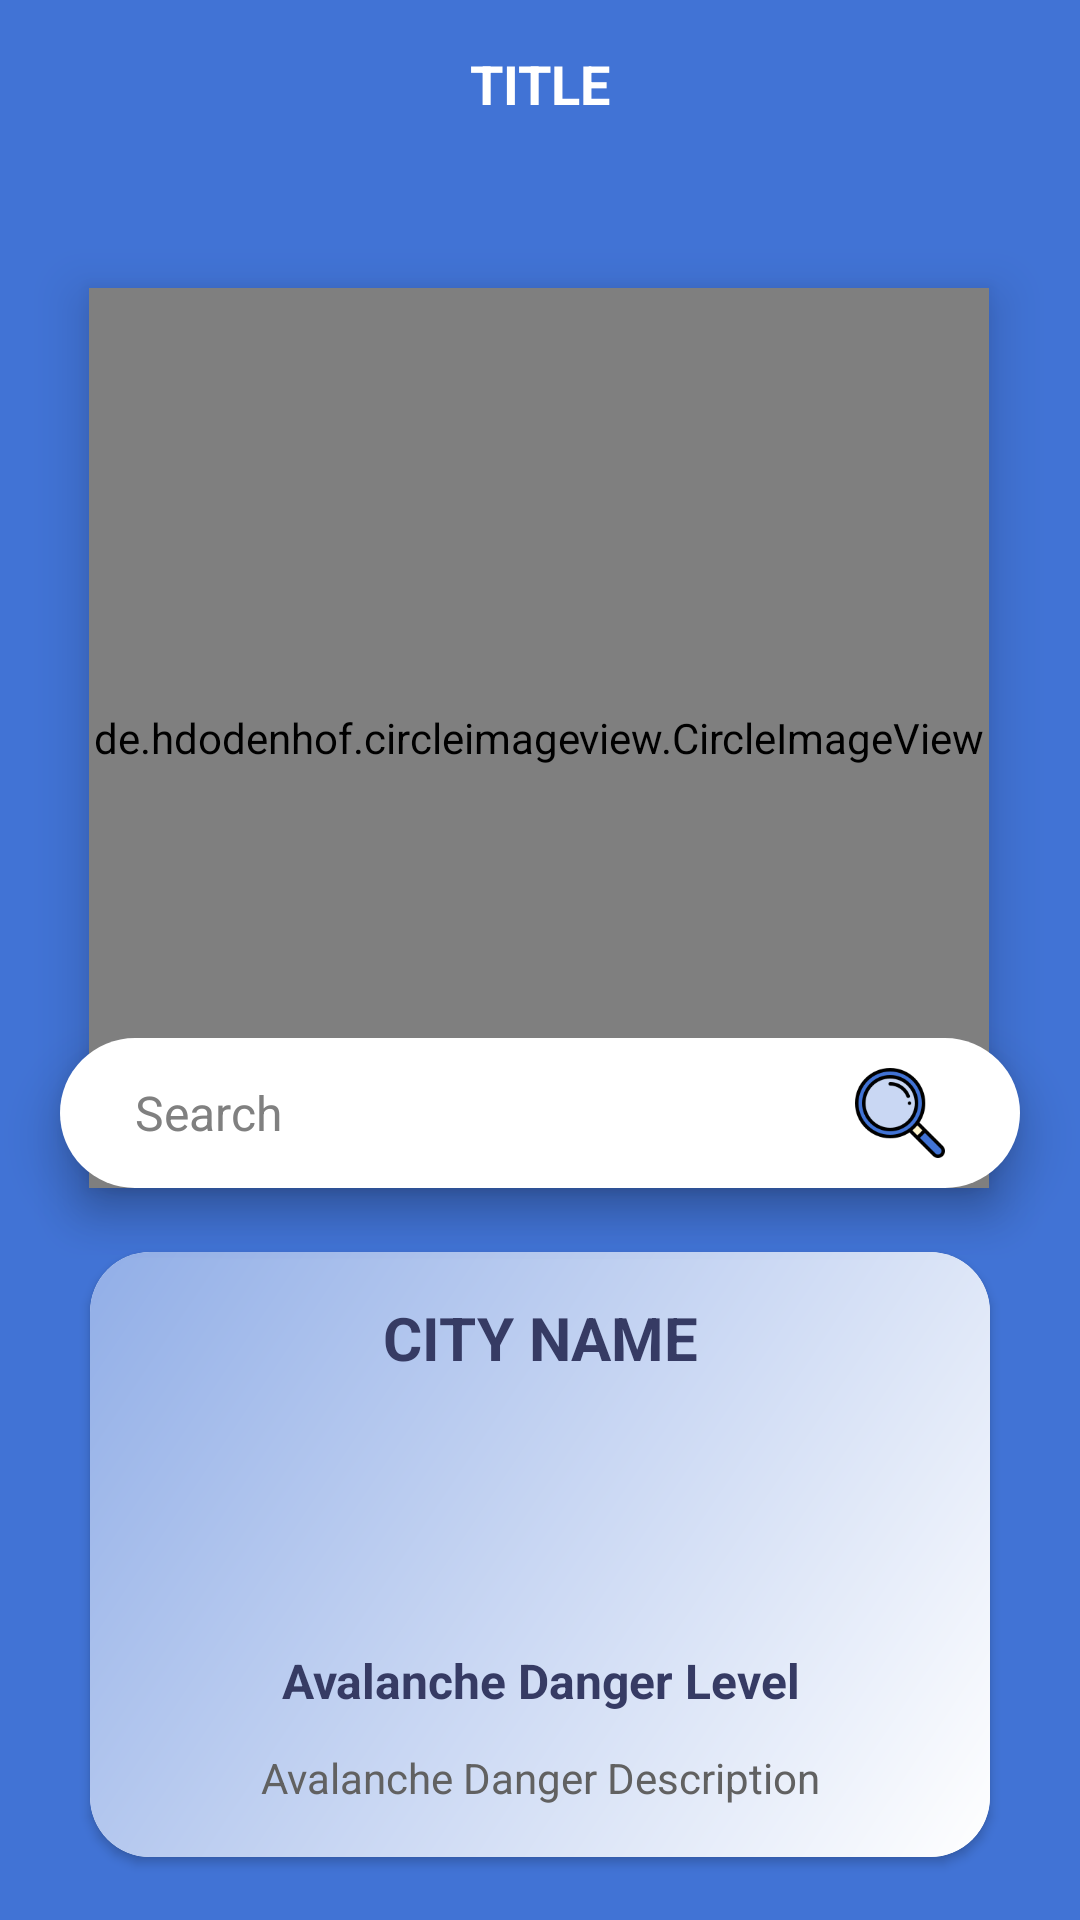

Android layout source for this screen:
<!-- AndroidManifest.xml: fallback theme Theme.MaterialComponents.DayNight.NoActionBar -->
<!-- res/layout/activity_alerts.xml -->
<?xml version="1.0" encoding="utf-8"?>
<androidx.constraintlayout.widget.ConstraintLayout
    xmlns:android="http://schemas.android.com/apk/res/android"
    xmlns:app="http://schemas.android.com/apk/res-auto"
    xmlns:tools="http://schemas.android.com/tools"
    android:layout_width="match_parent"
    android:layout_height="match_parent"
    android:background="@color/background_clr">

    <androidx.appcompat.widget.Toolbar
        android:id="@+id/toolbar"
        android:layout_width="match_parent"
        android:layout_height="56dp"
        android:layout_alignParentTop="true"
        android:background="@android:color/transparent"
        android:elevation="0dp"
        app:layout_constraintEnd_toEndOf="parent"
        app:layout_constraintStart_toStartOf="parent"
        app:layout_constraintTop_toTopOf="parent">

        
        <ImageButton
            android:id="@+id/back_arrow"
            android:paddingLeft="15dp"
            android:paddingBottom="14dp"
            android:paddingTop="14dp"
            android:layout_width="50dp"
            android:background="#00FFFFFF"
            android:layout_height="match_parent"
            android:layout_gravity="start"
            android:layout_marginStart="0dp"
            android:src="@drawable/baseline_arrow_back_ios_24"
            android:contentDescription="Back to previous screen"/>

        
        <TextView
            android:id="@+id/toolbar_title"
            android:layout_width="wrap_content"
            android:layout_height="wrap_content"
            android:layout_gravity="center"
            android:text="TITLE"
            android:textColor="@android:color/white"
            android:textSize="18sp"
            android:textStyle="bold" />

    </androidx.appcompat.widget.Toolbar>

    <de.hdodenhof.circleimageview.CircleImageView
        android:layout_marginTop="40dp"
        android:id="@+id/circularImageView"
        android:layout_width="300dp"
        android:layout_height="300dp"
        android:src="@drawable/map_placeholder"
        app:civ_border_color="#FFFFFF"
        app:civ_border_width="2dp"
        android:elevation="10dp"
        app:layout_constraintEnd_toEndOf="parent"
        app:layout_constraintHorizontal_bias="0.495"
        app:layout_constraintStart_toStartOf="parent"
        app:layout_constraintTop_toBottomOf="@id/toolbar" />

    
    <LinearLayout
        android:id="@+id/searchBarLayout"
        android:layout_width="320dp"
        android:layout_height="wrap_content"
        android:background="@drawable/search_bar_background"
        android:elevation="10dp"
        android:gravity="center_horizontal"
        android:orientation="horizontal"
        app:layout_constraintBottom_toBottomOf="@id/circularImageView"


        app:layout_constraintEnd_toEndOf="parent"
        app:layout_constraintStart_toStartOf="parent">


        

        

        <EditText
            android:id="@+id/searchBar"
            android:layout_width="0dp"
            android:layout_height="50dp"
            android:layout_weight="1"
            android:backgroundTint="#0000FFD9"
            android:backgroundTintMode="src_in"
            android:hint="Search"
            android:imeOptions="actionSearch"
            android:inputType="text"
            android:paddingStart="25dp"
            android:paddingTop="10dp"
            android:paddingEnd="16dp"
            android:paddingBottom="10dp"
            android:textColor="#000000"
            android:textColorHint="#808080"
            android:textSize="16sp"
            app:layout_constraintEnd_toStartOf="@id/searchIcon"
            app:layout_constraintStart_toStartOf="parent"
            app:layout_constraintTop_toTopOf="parent" />

        <ImageButton
            android:id="@+id/closeBtn"
            android:layout_width="50dp"
            android:layout_height="match_parent"
            android:layout_gravity="center_vertical"
            android:layout_marginEnd="5dp"
            android:background="?android:attr/selectableItemBackground"
            android:contentDescription="close"
            android:padding="10dp"
            android:scaleType="fitCenter"
            android:src="@drawable/cross"
            android:visibility="invisible"
            app:layout_constraintEnd_toStartOf="@id/searchIcon"
            app:layout_constraintTop_toTopOf="parent" />

        
        <ImageButton
            android:id="@+id/searchIcon"

            android:layout_width="50dp"
            android:layout_height="match_parent"
            android:layout_gravity="center_vertical"
            android:layout_marginEnd="15dp"
            android:background="?android:attr/selectableItemBackground"
            android:contentDescription="Search"
            android:padding="10dp"
            android:scaleType="fitCenter"
            android:src="@drawable/search"
            app:layout_constraintEnd_toEndOf="parent"
            app:layout_constraintTop_toTopOf="parent" />
    </LinearLayout>

    <androidx.cardview.widget.CardView
        android:id="@+id/cardView2"
        android:layout_width="match_parent"
        android:elevation="10dp"

        android:layout_height="wrap_content"
        android:layout_margin="30dp"
        app:cardCornerRadius="20dp"
        app:layout_constraintBottom_toBottomOf="parent"
        app:layout_constraintEnd_toEndOf="parent"
        app:layout_constraintHorizontal_bias="0.482"
        app:layout_constraintStart_toStartOf="parent"
        app:layout_constraintTop_toBottomOf="@+id/circularImageView"
        app:layout_constraintVertical_bias="0.493" >

        <LinearLayout
            android:layout_width="match_parent"
            android:layout_height="match_parent"
            android:orientation="vertical"
            android:background="@drawable/card_gradient_135"
            android:padding="15dp">

            <TextView

                android:textAllCaps="true"
                android:id="@+id/Alert_city"
                android:textAlignment="center"
                android:layout_width="match_parent"
                android:layout_height="wrap_content"
                android:layout_weight="0"
                android:textSize="20dp"
                android:text="City Name"
                android:textColor="@color/dark_text_color"
                android:textStyle="bold"


                android:layout_marginBottom="10dp"
                />

            <ImageView
                android:id="@+id/Alert_img"
                android:layout_width="match_parent"
                android:layout_height="70dp"
                android:src="@drawable/moderate"
                android:layout_marginBottom="10dp"
                 />

            <TextView
                android:textAppearance="?android:textAppearanceMedium"
                android:id="@+id/Alert_Title"
                android:textAlignment="center"
                android:layout_width="match_parent"
                android:layout_height="wrap_content"
                android:layout_weight="0"
                android:textSize="16dp"
                android:text="Avalanche Danger Level"
                android:textColor="@color/dark_text_color"
                android:textStyle="bold"
                android:layout_marginBottom="10dp"
                />

            <TextView
                android:textAlignment="center"
                android:textColor="@color/small_text_clr"
                android:padding="2dp"
                android:textSize="14sp"
                android:id="@+id/Alert_desc"
                android:layout_width="match_parent"
                android:layout_height="wrap_content"
                android:text="Avalanche Danger Description"
                />
        </LinearLayout>
    </androidx.cardview.widget.CardView>




    

</androidx.constraintlayout.widget.ConstraintLayout>
<!-- resources referenced by this layout -->
<resources>
  <color name="background_clr">#4173D5</color>
  <color name="dark_text_color">#363B64</color>
  <color name="small_text_clr">#616161</color>
  <!-- drawable card_gradient_135 (drawable) -->
  <?xml version="1.0" encoding="utf-8"?>
  <shape xmlns:android="http://schemas.android.com/apk/res/android">
      <gradient android:type="linear"
          android:angle="135"
          android:startColor="#FFFFFF"
          android:centerColor="#FFC9D7F3"
          android:endColor="#FF91AEE7"
  
          >
      </gradient>
  
  </shape>
  <!-- drawable cross: png bitmap (drawable, 16509 bytes) -->
  <!-- drawable search: png bitmap (drawable, 7936 bytes) -->
  <!-- drawable search_bar_background (drawable) -->
  <shape xmlns:android="http://schemas.android.com/apk/res/android">
      <solid android:color="#FFFFFF" /> 
      <corners android:radius="30dp" /> 
  </shape>
</resources>
